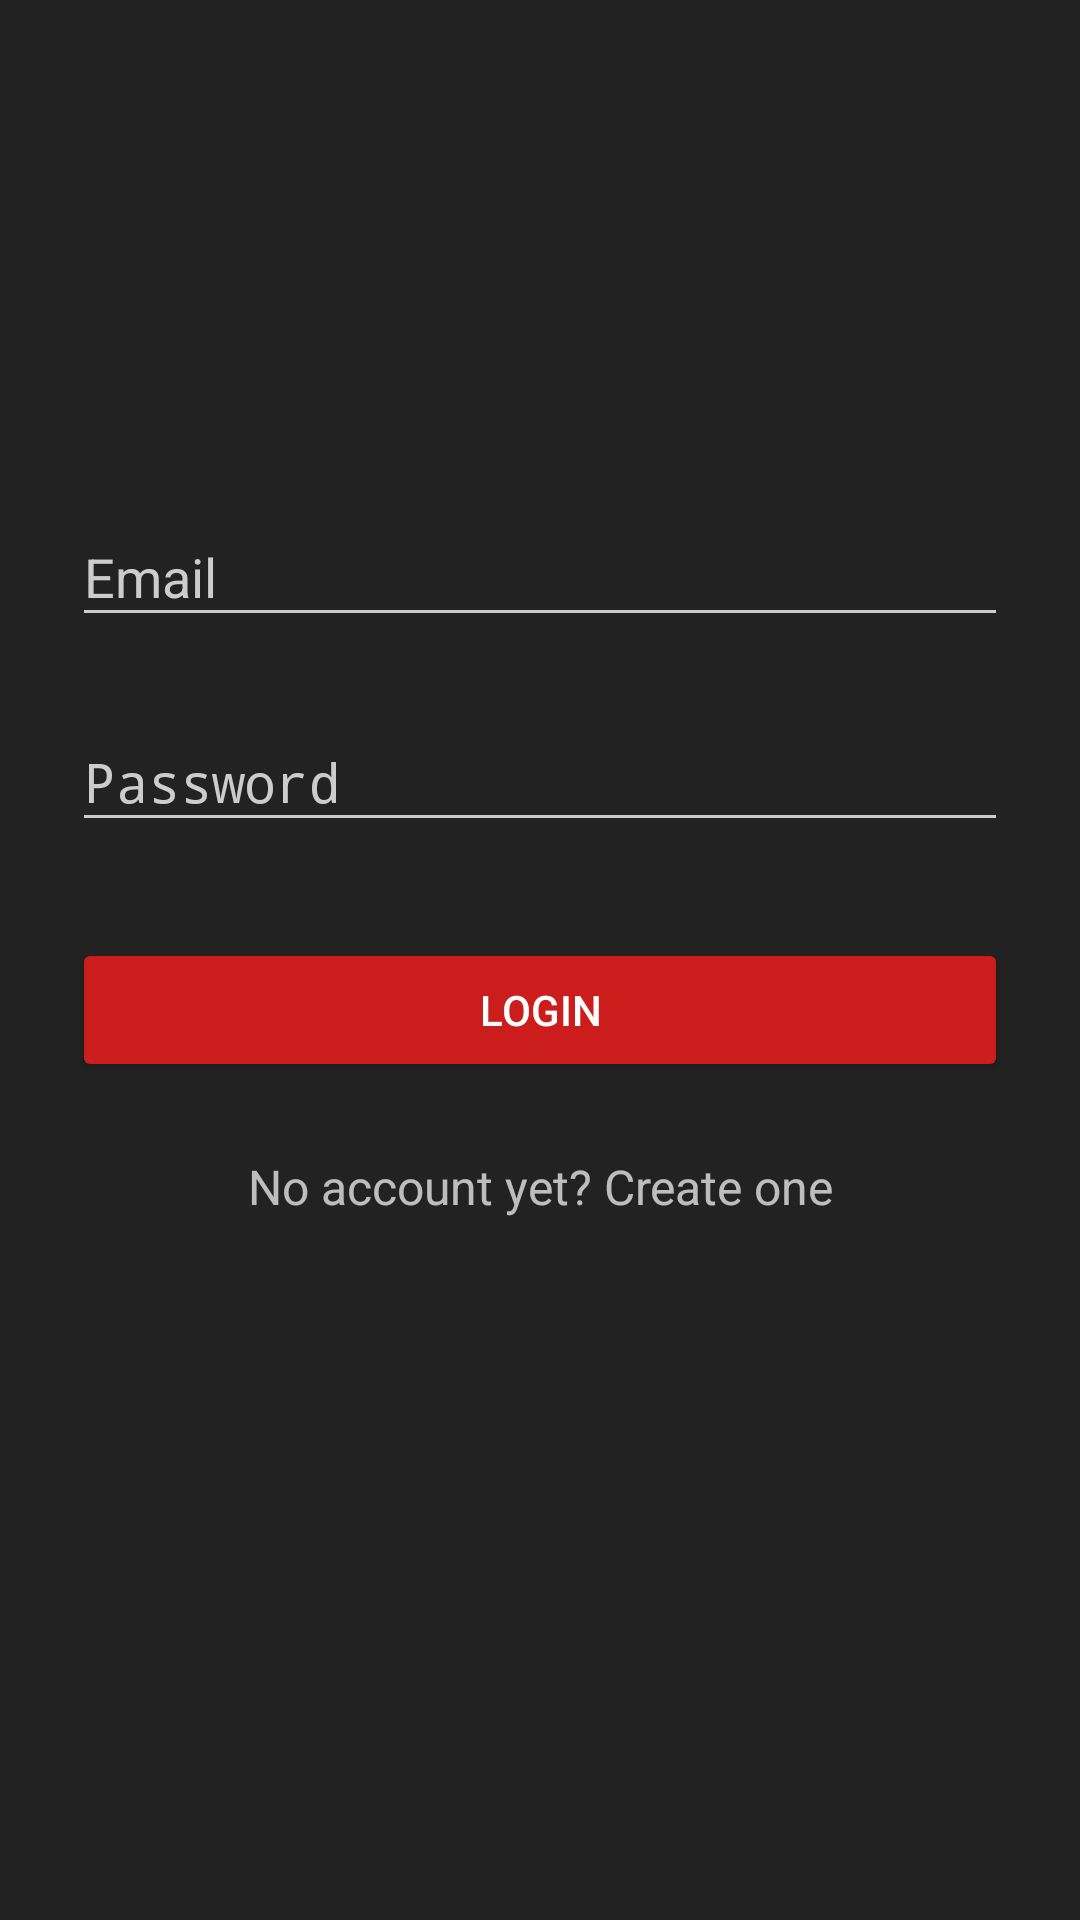

Produce the Android XML layout that renders to this screen, including the resource entries it uses.
<!-- AndroidManifest.xml: activity theme AppTheme.Dark -->
<!-- res/layout/activity_login.xml -->
<?xml version="1.0" encoding="utf-8"?>
<ScrollView xmlns:android="http://schemas.android.com/apk/res/android"
    android:layout_width="fill_parent"
    android:layout_height="fill_parent"
    android:fitsSystemWindows="true">

    <LinearLayout
        android:orientation="vertical"
        android:layout_width="match_parent"
        android:layout_height="wrap_content"
        android:paddingTop="56dp"
        android:paddingLeft="24dp"
        android:paddingRight="24dp">

        <ImageView android:src="@drawable/ic_launcher_foreground"
            android:layout_width="wrap_content"
            android:layout_height="72dp"
            android:layout_marginBottom="24dp"
            android:layout_gravity="center_horizontal" />

        
        <android.support.design.widget.TextInputLayout
            android:layout_width="match_parent"
            android:layout_height="wrap_content"
            android:layout_marginBottom="8dp"
            android:layout_marginTop="8dp"
            android:orientation="vertical">

            <EditText
                android:id="@+id/input_email"
                android:layout_width="match_parent"
                android:layout_height="wrap_content"
                android:hint="Email"
                android:inputType="textEmailAddress" />
        </android.support.design.widget.TextInputLayout>

        
        <android.support.design.widget.TextInputLayout
            android:layout_width="match_parent"
            android:layout_height="wrap_content"
            android:layout_marginTop="8dp"
            android:layout_marginBottom="8dp">
            <EditText android:id="@+id/input_password"
                android:layout_width="match_parent"
                android:layout_height="wrap_content"
                android:inputType="textPassword"
                android:hint="Password"/>
        </android.support.design.widget.TextInputLayout>

        <android.support.v7.widget.AppCompatButton
            android:id="@+id/btn_login"
            android:layout_width="fill_parent"
            android:layout_height="wrap_content"
            android:layout_marginTop="24dp"
            android:layout_marginBottom="24dp"
            android:padding="12dp"
            android:text="Login"/>

        <TextView android:id="@+id/link_signup"
            android:layout_width="fill_parent"
            android:layout_height="wrap_content"
            android:layout_marginBottom="24dp"
            android:text="No account yet? Create one"
            android:gravity="center"
            android:textSize="16dip"/>

    </LinearLayout>
</ScrollView>
<!-- resources referenced by this layout -->
<resources>
  <style name="AppTheme.Dark" parent="Theme.AppCompat.NoActionBar">
          <item name="colorPrimary">@color/primary</item>
          <item name="colorPrimaryDark">@color/primary_dark</item>
          <item name="colorAccent">@color/accent</item>
  
          <item name="android:windowBackground">@color/jet</item>
  
          <item name="colorControlNormal">@color/iron</item>
          <item name="colorControlActivated">@color/white</item>
          <item name="colorControlHighlight">@color/white</item>
          <item name="android:textColorHint">@color/iron</item>
  
          <item name="colorButtonNormal">@color/primary_darker</item>
          <item name="android:colorButtonNormal">@color/primary_darker</item>
      </style>
  <color name="primary">#E43F3F</color>
  <color name="primary_dark">#E12929</color>
  <color name="accent">#FFFFFF</color>
  <color name="jet">#222222</color>
  <color name="iron">#CCCCCC</color>
  <color name="white">#FFFFFF</color>
  <color name="primary_darker">#CC1D1D</color>
</resources>
